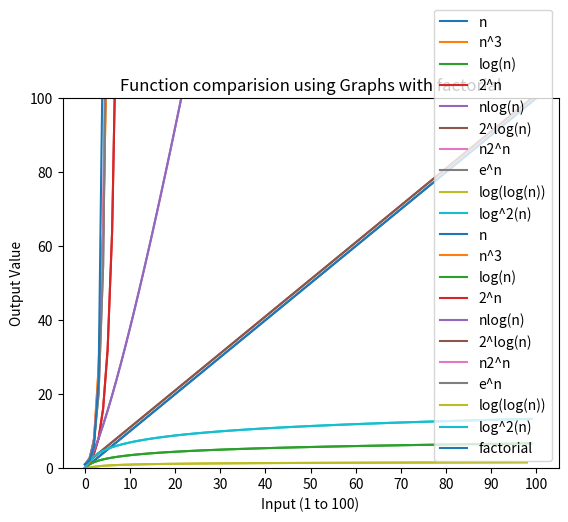

Here is the Python script that generated this plot:
import math
import matplotlib.pyplot as plt
import matplotlib.ticker as ticker

class Funct:
    def n(self, n):
        for i in range(101):
            n.append(i)
            
    def n3(self, n):
        for i in range(101):
            n.append(i**3)
            
    def lgn(self, n):
      for i in range(101):
        if i == 0:
            continue
        n.append(math.log(i) / math.log(2))
            
    def twon(self, n):
        for i in range(101):
            n.append(2**i)

    def nlgn(self, n):
      for i in range(101):
          if i == 0: 
              continue
          n.append(i * (math.log(i) / math.log(2)))     
            
    def lgn2(self, n):
        for i in range(101):
          if i == 0: 
              continue
          n.append(2**(math.log(i) / math.log(2)))
            
    def n2n(self, n):
        for i in range(101):
            n.append(i * 2**i)
            
    def en(self, n):
        for i in range(101):
            n.append(math.exp(i))
            
    def lglgn(self, n):  
        for i in range(101):
          if (i == 0 or i == 1) : 
            continue
          n.append(math.log(math.log(i)))
            
    def lg2n(self, n):
        for i in range(101):
          if i == 0: 
            continue
          n.append(2*(math.log(i)/math.log(2)))
            
    def factoriall(self, n):
        for i in range(1, 21):
            factorial = 1
            for j in range(1, i+1):
                factorial *= j
            n.append(factorial)

if __name__ == "__main__":
    func = Funct()
    
    n = []
    n3 = [] 
    lgn = []
    twon = []
    nlgn = []
    lgn2 = []
    n2n = []  
    en = []
    lglgn = []
    lg2n = []
    factoriall = []
    
    func.n(n) 
    func.n3(n3)
    func.lgn(lgn)
    func.twon(twon)  
    func.nlgn(nlgn)
    func.lgn2(lgn2)
    func.n2n(n2n)
    func.en(en)
    func.lglgn(lglgn)
    func.lg2n(lg2n)
    func.factoriall(factoriall)

    plot_data = [
      (n, "n"),
      (n3, "n^3"),
      (lgn, "log(n)"),
      (twon, "2^n"),
      (nlgn, "nlog(n)"),
      (lgn2, "2^log(n)"),
      (n2n, "n2^n"),
      (en, "e^n"),
      (lglgn, "log(log(n))"),
      (lg2n, "log^2(n)"),
    ]

    for data, label in plot_data:
      plt.plot(data, label=label)
      
    # X Axis
    plt.xticks(range(0, 101, 10)) 
    plt.xlabel("Input (1 to 100)")

    # Y Axis
    plt.ylim(0, 100)

    fmt = ticker.StrMethodFormatter('{x:,.0f}')
    ax = plt.gca()
    ax.yaxis.set_major_formatter(fmt)

    plt.ylabel("Output Value")

    plt.legend()
    plt.title("Function comparision using Graphs without factorial")
    plt.show()

    plot_data2 = plot_data + [(factoriall, "factorial")] 

    for data, label in plot_data2:
      plt.plot(data, label=label)

    plt.xticks(range(0, 101, 10)) 
    plt.xlabel("Input (1 to 100)")

    plt.ylim(0, 100)

    fmt = ticker.StrMethodFormatter('{x:,.0f}')
    ax = plt.gca()
    ax.yaxis.set_major_formatter(fmt)

    plt.ylabel("Output Value")

    plt.legend()
    plt.title("Function comparision using Graphs with factorial")
    plt.show()